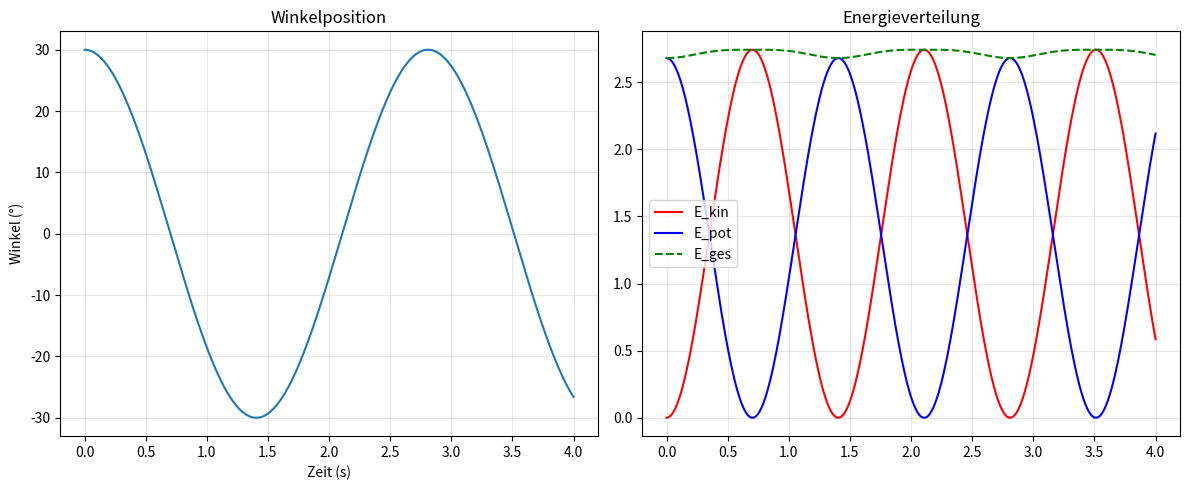
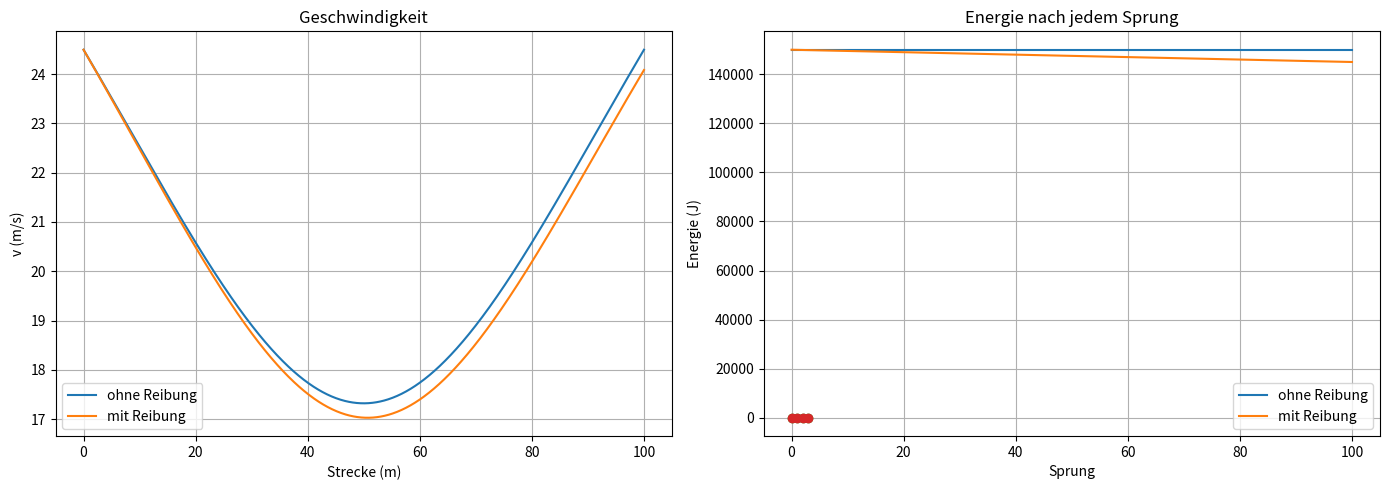

Recreate these plots in Python, in order.
import numpy as np

m = 2.0      # kg
g = 10        # m/s²
h0 = 15       # m
v0 = 0        # m/s

# 1. Anfangsenergien
E_kin0 = 0.5 * m * v0**2         # = 0 Joule
E_pot0 = m * g * h0               # = 2 * 10 * 15 = 300 Joule
E_anfang = E_kin0 + E_pot0        # = 300 Joule

print("Anfangsenergien:")
print(f"E_kin = {E_kin0} J, E_pot = {E_pot0} J, E_ges = {E_anfang} J\n")

# 2. Werte über 2 s simulieren

t = np.linspace(0, 2, 11)
h = h0 - 0.5 * g * t**2
v = v0 + g * t
E_kin = 0.5 * m * v**2
E_pot = m * g * h
E_ges = E_kin + E_pot

print("Zeit | Höhe | Geschwindigkeit | E_kin | E_pot | E_ges")
for i in range(len(t)):
    print(f"{t[i]:4.2f} | {h[i]:6.2f} | {v[i]:8.2f} | {E_kin[i]:8.2f} | {E_pot[i]:8.2f} | {E_ges[i]:8.2f}")

# 3. Kommentar:
# - Die Gesamtenergie E_ges bleibt konstant bei ~300 Joule
# - Am Anfang ist alles potenziell, am Boden alles kinetisch

import matplotlib.pyplot as plt
import numpy as np

m = 1.0
g = 10
L = 2.0
theta_max = np.pi / 6

omega = np.sqrt(g / L)
t = np.linspace(0, 4, 500)
theta = theta_max * np.cos(omega * t)
omega_t = -theta_max * omega * np.sin(omega * t)
h = L * (1 - np.cos(theta))
v = L * np.abs(omega_t)
E_kin = 0.5 * m * v**2
E_pot = m * g * h
E_ges = E_kin + E_pot

# Plotten
fig, axes = plt.subplots(1, 2, figsize=(12, 5))
axes[0].plot(t, np.degrees(theta))
axes[0].set_xlabel('Zeit (s)')
axes[0].set_ylabel('Winkel (°)')
axes[0].set_title('Winkelposition')
axes[0].grid(True, alpha=0.3)
axes[1].plot(t, E_kin, 'r-', label='E_kin')
axes[1].plot(t, E_pot, 'b-', label='E_pot')
axes[1].plot(t, E_ges, 'g--', label='E_ges')
axes[1].set_title('Energieverteilung')
axes[1].legend()
axes[1].grid(True, alpha=0.3)
plt.tight_layout()
plt.show()

# Kommentar:
# - An den Extrema (Pendel oben): E_pot maximal, E_kin minimal
# - In der Mitte (Pendel unten): E_kin maximal
# - Gesamtenergie E_ges bleibt konstant

import numpy as np
szenarien = {
    'A': {'m': 1, 'h': 10, 'v0': 0},
    'B': {'m': 2, 'h': 10, 'v0': 0},
    'C': {'m': 1, 'h': 20, 'v0': 0}
}
g = 10

ergebnisse = {}
for name, params in szenarien.items():
    m = params['m']
    h = params['h']
    v0 = params['v0']
    E_anfang = 0.5 * m * v0**2 + m * g * h
    v_boden = np.sqrt(2 * E_anfang / m)
    ergebnisse[name] = {'E_anfang': E_anfang, 'v_boden': v_boden, 'm': m, 'h': h}
print(f"{'Szenario':<10} {'Masse':<8} {'Höhe':<6} {'E_anfang':<12} {'v_boden':<10}")
for name, e in ergebnisse.items():
    print(f"{name:<10} {e['m']:<8} {e['h']:<6} {e['E_anfang']:<12.1f} {e['v_boden']:<10.2f}")

# Analyse:
# - Verdoppelung der Masse: Endgeschwindigkeit bleibt gleich
# - Verdoppelung der Höhe: Endgeschwindigkeit steigt

import matplotlib.pyplot as plt
import numpy as np
m = 500
g = 10
h0 = 30
v0 = 0
x = np.linspace(0, 100, 1000)
h_strecke = 15 * np.sin(np.pi * x / 100)
E_anfang = 0.5 * m * v0**2 + m * g * h0
mu = 0.01
E_verf_ohne = E_anfang * np.ones_like(x)
E_kin_ohne = np.maximum(E_verf_ohne - m * g * h_strecke, 0)
v_ohne = np.sqrt(2 * E_kin_ohne / m)
E_reibung = mu * m * g * x
E_verf_mit = np.maximum(E_anfang - E_reibung, 0)
E_kin_mit = np.maximum(E_verf_mit - m * g * h_strecke, 0)
v_mit = np.sqrt(2 * E_kin_mit / m)
# Position wo Wagen stoppt (E_kin == 0)
pos_stop = x[np.argmax(E_kin_mit == 0)]
fig, axes = plt.subplots(1, 2, figsize=(14,5))
axes[0].plot(x, v_ohne, label='ohne Reibung')
axes[0].plot(x, v_mit, label='mit Reibung')
axes[0].set_xlabel('Strecke (m)')
axes[0].set_ylabel('v (m/s)')
axes[0].set_title('Geschwindigkeit')
axes[0].legend()
axes[0].grid(True)
axes[1].plot(x, E_verf_ohne, label='ohne Reibung')
axes[1].plot(x, E_verf_mit, label='mit Reibung')
axes[1].set_xlabel('Strecke (m)')
axes[1].set_ylabel('Energie (J)')
axes[1].set_title('Verfügbare Energie')
axes[1].legend()
axes[1].grid(True)
plt.tight_layout()
plt.show()

print(f"Wagen stoppt bei Position: {pos_stop:.1f} m")

import matplotlib.pyplot as plt
import numpy as np
m = 0.5
g = 10
h0 = 5
verlust = 0.2
hoehen = [h0]
energien = [m*g*h0]
for i in range(3):
    v_auf = np.sqrt(2*g*hoehen[-1])
    E_auf = 0.5*m*v_auf**2
    E_nach = E_auf * (1-verlust)
    h_neu = E_nach/(m*g)
    hoehen.append(h_neu)
    energien.append(E_nach)
zeiten = range(4)
plt.plot(zeiten, hoehen, marker='o')
plt.xlabel('Sprung')
plt.ylabel('Höhe (m)')
plt.title('Höhe pro Sprung')
plt.grid(True)
plt.show()
plt.plot(zeiten, energien, marker='o')
plt.xlabel('Sprung')
plt.ylabel('Energie (J)')
plt.title('Energie nach jedem Sprung')
plt.grid(True)
plt.show()

print("Sprunghöhen:", hoehen)
print("Energien nach jedem Sprung:", energien)